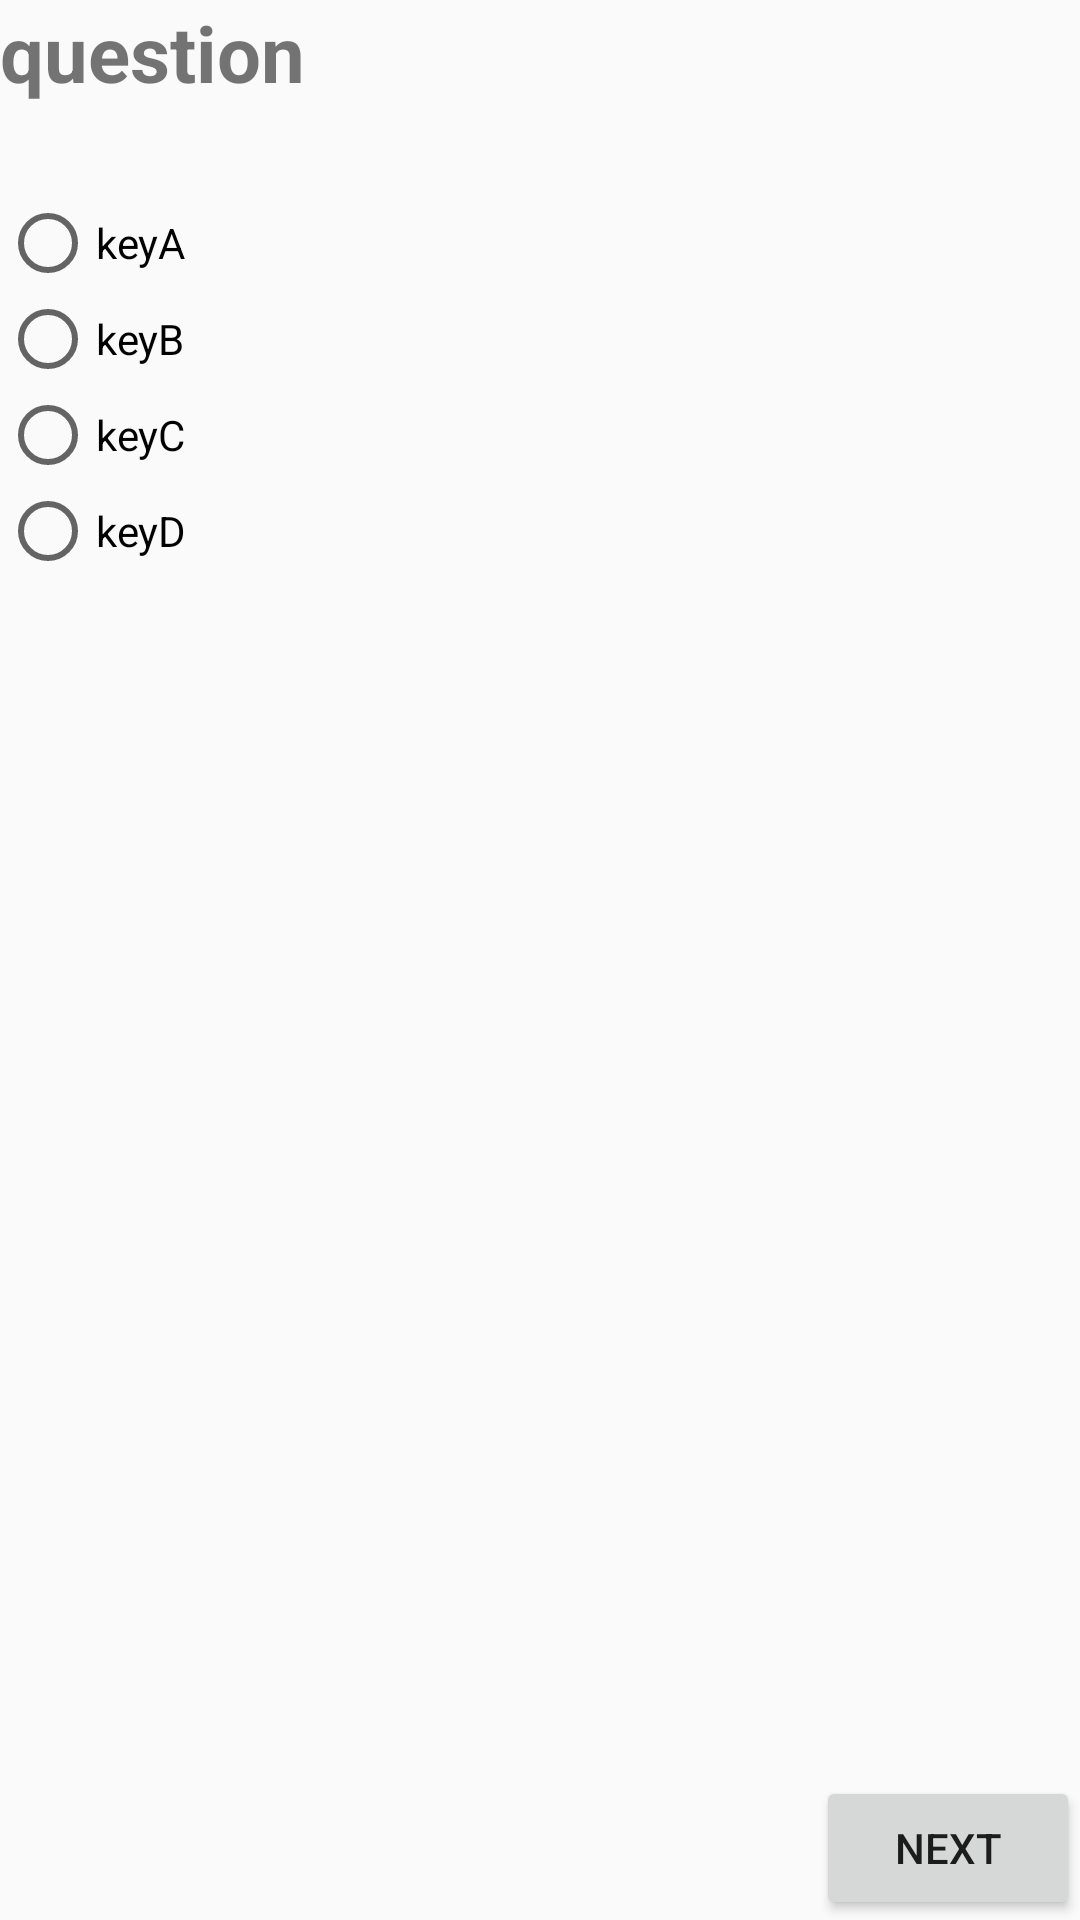

Reconstruct the res/layout file that produces this screen, plus the resources it refers to.
<!-- AndroidManifest.xml: application theme AppTheme -->
<!-- res/layout/activity_practise.xml -->
<?xml version="1.0" encoding="utf-8"?>
<RelativeLayout xmlns:android="http://schemas.android.com/apk/res/android"
    xmlns:app="http://schemas.android.com/apk/res-auto"
    xmlns:tools="http://schemas.android.com/tools"
    android:layout_width="match_parent"
    android:layout_height="match_parent"
    android:orientation="vertical"
    tools:context="com.example.admin.learnenglish.PractiseActivity">

    <TextView
        android:id="@+id/questionTxt"
        android:layout_width="match_parent"
        android:layout_height="wrap_content"
        android:textSize="26dp"
        android:textStyle="bold"
        android:text="question"
        android:layout_marginBottom="30dp"/>
    <RadioGroup
        android:layout_below="@+id/questionTxt"
        android:id="@+id/radioGroup"
        android:layout_width="match_parent"
        android:layout_height="wrap_content">
        <RadioButton
            android:id="@+id/keyA"
            android:layout_width="match_parent"
            android:layout_height="wrap_content"
            android:text="keyA"/>
        <RadioButton
            android:id="@+id/keyB"
            android:layout_width="match_parent"
            android:layout_height="wrap_content"
            android:text="keyB"/>
        <RadioButton
            android:id="@+id/keyC"
            android:layout_width="match_parent"
            android:layout_height="wrap_content"
            android:text="keyC"/>
        <RadioButton
            android:id="@+id/keyD"
            android:layout_width="match_parent"
            android:layout_height="wrap_content"
            android:text="keyD"/>
    </RadioGroup>

    <Button
        android:id="@+id/btnNext"
        android:layout_width="wrap_content"
        android:layout_height="wrap_content"
        android:layout_alignParentBottom="true"
        android:layout_alignParentEnd="true"
        android:layout_gravity="bottom"
        android:text="Next" />

</RelativeLayout>
<!-- resources referenced by this layout -->
<resources>
  <style name="AppTheme" parent="Theme.AppCompat.Light.DarkActionBar">
          
          <item name="colorPrimary">@color/colorPrimary</item>
          <item name="colorPrimaryDark">@color/colorPrimaryDark</item>
          <item name="colorAccent">@color/colorAccent</item>
      </style>
  <!-- not gathered from this repository: default colours our renderer supplied (Android Studio template values) -->
  <color name="colorPrimary">#FF6200EE</color>
  <color name="colorPrimaryDark">#FF3700B3</color>
  <color name="colorAccent">#FF03DAC5</color>
</resources>
